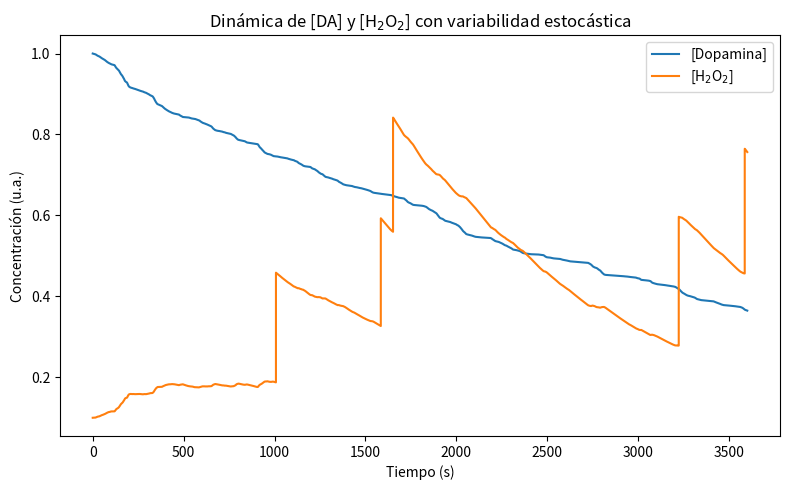

Reproduce this figure in Python.
#Para instalar los paquetes necesarios debemos crear un entorno para
#poder instalar los paquetes de python necesarios

#python3 -m venv venv
#source venv/bin/activate

# Simulación de la oxidación de dopamina bajo estrés oxidativo
import numpy as np
import matplotlib.pyplot as plt

# Parámetros de simulación
T = 3600       # tiempo total en segundos (1 hora)
dt = 0.1       # paso de integración en segundos
n_pas = int(T/dt)

# Variables de estado iniciales: concentraciones
dopamina = np.zeros(n_pas+1)        # [Dopamina] (DA)
peroxido_hidrogeno = np.zeros(n_pas+1)  # [H2O2]
quinona = np.zeros(n_pas+1)         # [Dopamina-quinona]

dopamina[0] = 1.0           # conc. inicial de dopamina (u.a.)
peroxido_hidrogeno[0] = 0.1  # conc. inicial de H2O2 (u.a.)

# Fluctuaciones estocásticas del pH (rango fisiológico ~6.5–7.8)
ph = np.zeros(n_pas+1)
ph[0] = 7.2                   # pH inicial medio
theta = 0.05                  # velocidad de reversión hacia el medio (OU)
sigma_ph = 0.1                # magnitud de la fluctuación
for i in range(n_pas):
    ph[i+1] = ph[i] + theta*(7.2 - ph[i])*dt + sigma_ph*np.sqrt(dt)*np.random.randn()
ph = np.clip(ph, 6.5, 7.8)    # limitar al rango fisiológico

# Fluctuaciones estocásticas de la concentración de oxígeno disuelto
oxigeno = np.zeros(n_pas+1)
oxigeno[0] = 0.20             # fracción inicial de O2 ambiental (20%)
theta_o2 = 0.05
sigma_o2 = 0.05
for i in range(n_pas):
    oxigeno[i+1] = oxigeno[i] + theta_o2*(0.20 - oxigeno[i])*dt + sigma_o2*np.sqrt(dt)*np.random.randn()
oxigeno = np.clip(oxigeno, 0.1, 0.3)  # rango plausible [10%, 30%]

# Constantes cinéticas
k_base = 0.001    # constante de velocidad base de oxidación
k_decomp = 0.001  # velocidad de degradación enzimática de H2O2

# Función dependiente de pH (aproximamos un aumento ~10^ΔpH)
def factor_ph(pH):
    return 10**(pH - 7.2)

# Definir picos de estrés oxidativo externos (añadir H2O2 repentinamente)
n_picos = 5
tiempos_picos = np.sort(np.random.uniform(0, T, n_picos))
magnitudes_picos = np.random.uniform(0.1, 0.5, n_picos)
indices_picos = [int(tp/dt) for tp in tiempos_picos]

# Integración del sistema de EDOs (método de Euler explícito)
for i in range(n_pas):
    # Velocidad instantánea de oxidación DA -> quinona + H2O2
    v = k_base * dopamina[i] * oxigeno[i] * factor_ph(ph[i])
    # Ecuaciones diferenciales
    d_dop = -v
    d_h2o2 = v - k_decomp * peroxido_hidrogeno[i]
    d_quin = v
    # Actualizar concentraciones
    dopamina[i+1] = dopamina[i] + d_dop * dt
    peroxido_hidrogeno[i+1] = peroxido_hidrogeno[i] + d_h2o2 * dt
    quinona[i+1] = quinona[i] + d_quin * dt
    # Agregar picos aleatorios de H2O2
    if i in indices_picos:
        j = indices_picos.index(i)
        peroxido_hidrogeno[i+1] += magnitudes_picos[j]

# Graficar resultados de [DA] y [H2O2] vs tiempo
plt.figure(figsize=(8,5))
plt.plot(np.arange(n_pas+1)*dt, dopamina, label='[Dopamina]')
plt.plot(np.arange(n_pas+1)*dt, peroxido_hidrogeno, label='[H$_2$O$_2$]')
plt.xlabel('Tiempo (s)')
plt.ylabel('Concentración (u.a.)')
plt.legend()
plt.title('Dinámica de [DA] y [H$_2$O$_2$] con variabilidad estocástica')
plt.tight_layout()
plt.show()

